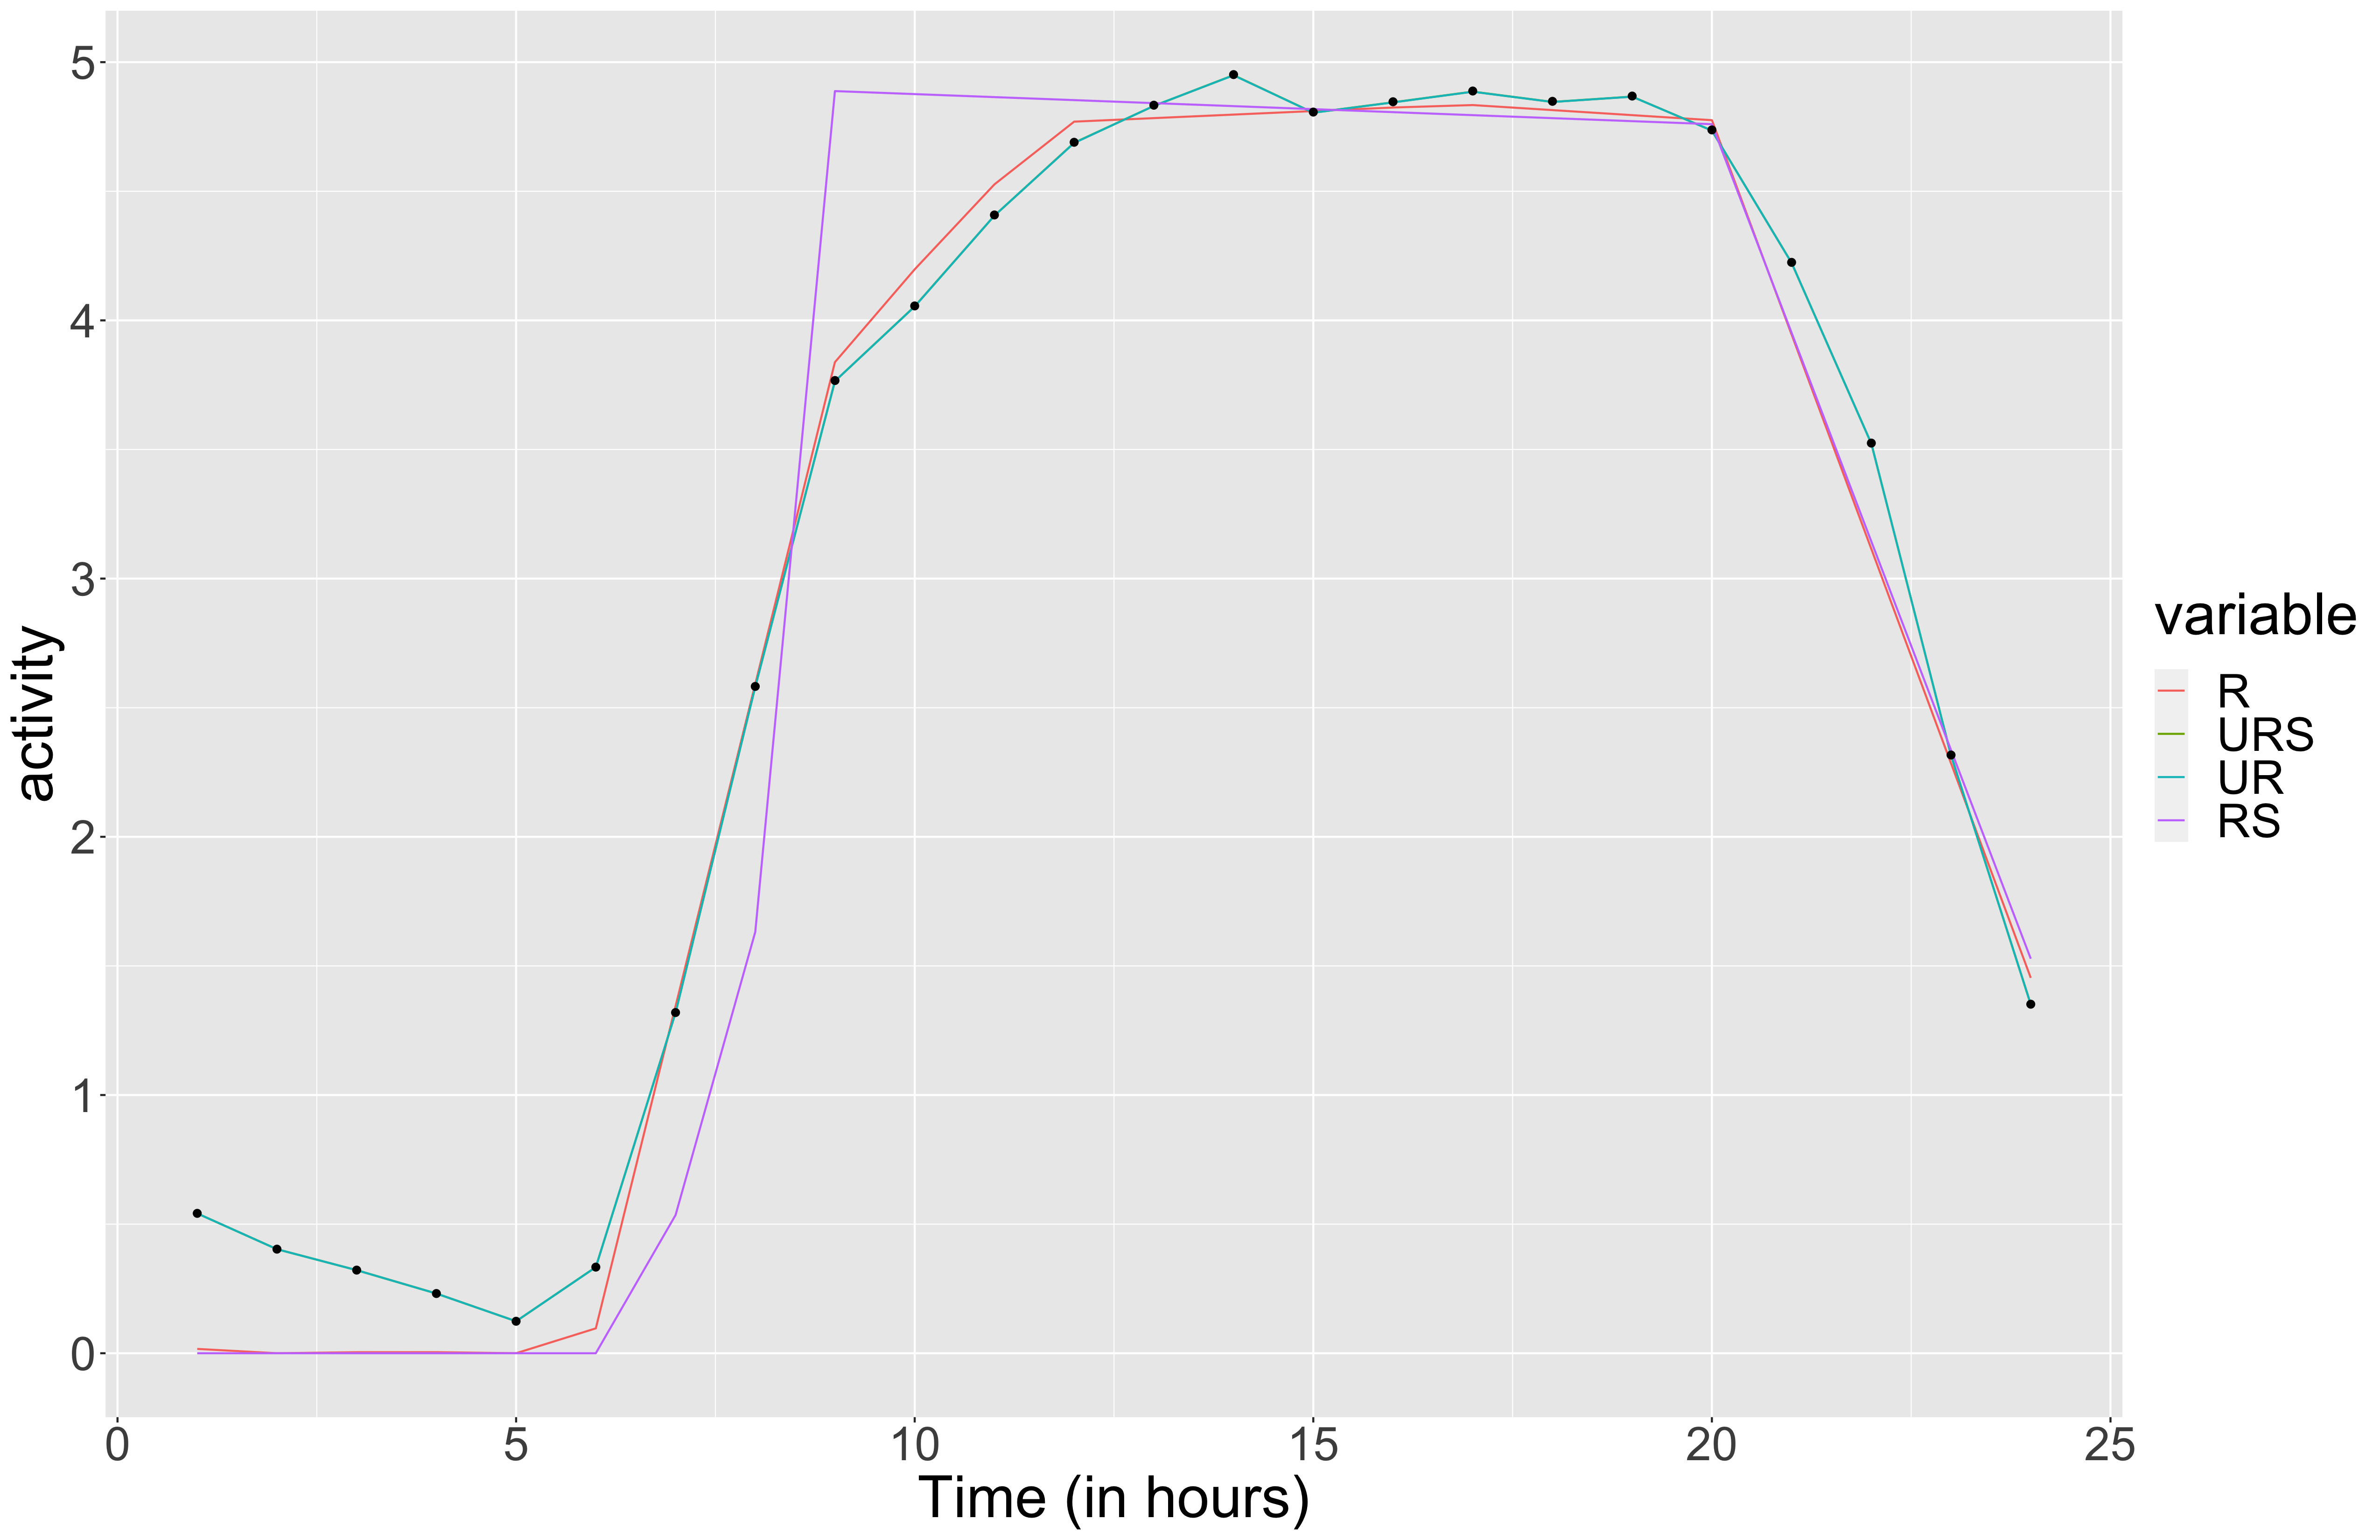

The table this chart was drawn from, first rows:
, x, R, URS, UR, RS
1, 1, 0.01679, 0.5415, 0.5415, 6.23294417879223e-08
2, 2, 0, 0.403, 0.4029, 1.15028049279445e-10
3, 3, 0.003949, 0.3217, 0.3218, -1.99532546644169e-12
4, 4, 0.004091, 0.2312, 0.2312, 3.51877108486491e-06
5, 5, 0, 0.1238, 0.1238, -2.79796480343262e-14
6, 6, 0.09639, 0.3336, 0.3333, -2.28456596315947e-14
7, 7, 1.344, 1.318, 1.318, 0.5347
8, 8, 2.591, 2.581, 2.581, 1.631
9, 9, 3.838, 3.765, 3.765, 4.888
10, 10, 4.198, 4.054, 4.054, 4.876
11, 11, 4.527, 4.405, 4.406, 4.865
12, 12, 4.77, 4.688, 4.687, 4.853
13, 13, 4.783, 4.831, 4.831, 4.841
14, 14, 4.797, 4.95, 4.949, 4.83
15, 15, 4.811, 4.804, 4.804, 4.818
16, 16, 4.824, 4.844, 4.844, 4.806
17, 17, 4.834, 4.886, 4.886, 4.795
18, 18, 4.814, 4.846, 4.846, 4.783
19, 19, 4.795, 4.867, 4.866, 4.771
20, 20, 4.775, 4.735, 4.735, 4.76
21, 21, 3.945, 4.223, 4.222, 3.952
22, 22, 3.115, 3.523, 3.523, 3.144
23, 23, 2.284, 2.315, 2.315, 2.336
24, 24, 1.454, 1.351, 1.351, 1.528
